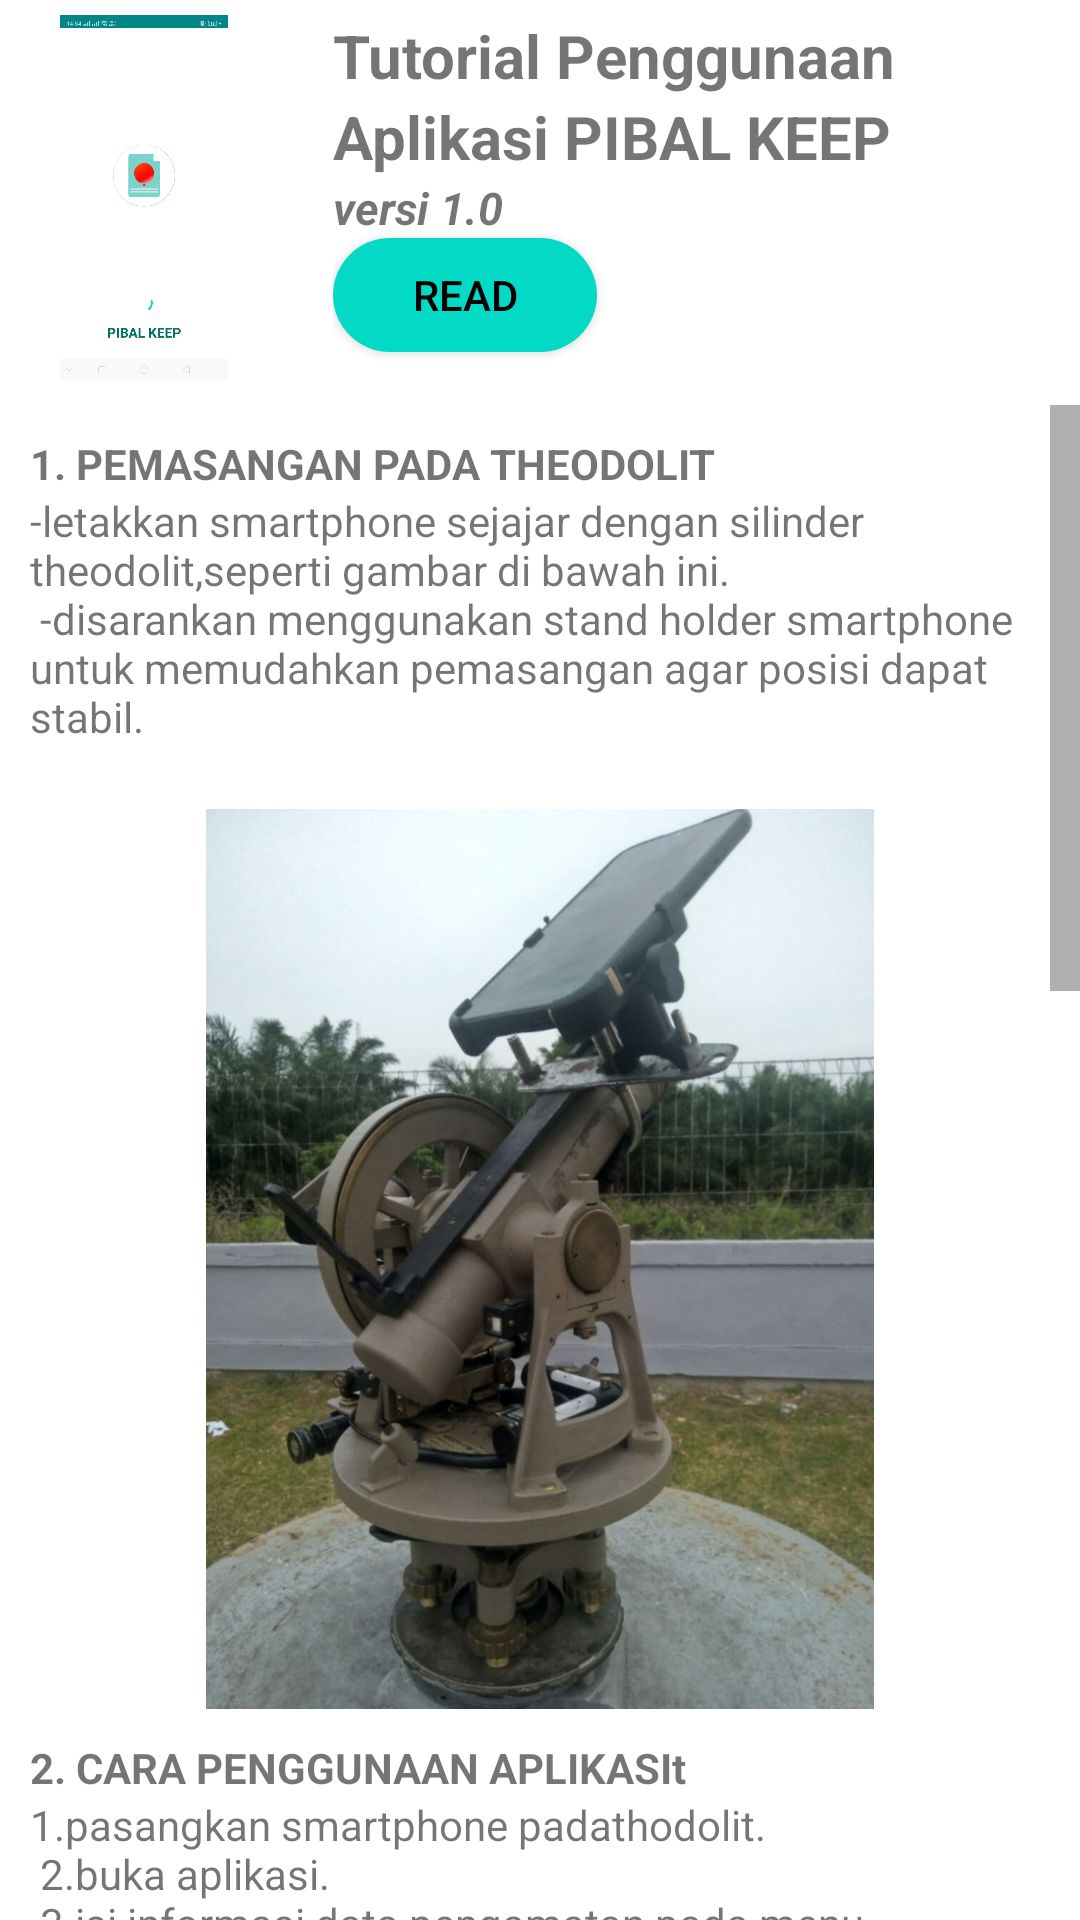

Layout XML and referenced resources for this Android screen:
<!-- AndroidManifest.xml: application theme Theme.Pibal_Keep -->
<!-- res/layout/fragment_slideshow.xml -->
<?xml version="1.0" encoding="utf-8"?>
<androidx.constraintlayout.widget.ConstraintLayout xmlns:android="http://schemas.android.com/apk/res/android"
    xmlns:app="http://schemas.android.com/apk/res-auto"
    xmlns:tools="http://schemas.android.com/tools"
    android:orientation="vertical"
    android:layout_width="match_parent"
    android:layout_height="match_parent"
    android:layout_marginStart="10dp"
    android:layout_marginEnd="10dp"

    tools:context=".ui.slideshow.SlideshowFragment">

    <LinearLayout
        android:layout_width="match_parent"
        android:layout_height="match_parent"
        android:orientation="vertical"
        app:layout_constraintBottom_toBottomOf="parent"
        app:layout_constraintEnd_toEndOf="parent"
        app:layout_constraintStart_toStartOf="parent"
        app:layout_constraintTop_toTopOf="parent">

        <LinearLayout
            android:layout_width="match_parent"
            android:layout_height="130dp"
            android:layout_marginTop="5dp"
            android:orientation="horizontal">

            <ImageView
                android:id="@+id/gambartutorial"
                android:layout_width="192dp"
                android:layout_height="122dp"
                android:layout_weight="1"
                android:contentDescription="tesfotostmkg"
                android:src="@drawable/foto_halaman_splash" />

            <LinearLayout
                android:layout_width="match_parent"
                android:layout_height="125dp"
                android:layout_marginStart="15dp"
                android:layout_weight="1"
                android:orientation="vertical">

                <TextView
                    android:id="@+id/tutorial_Penggunaan"
                    android:layout_width="match_parent"
                    android:layout_height="wrap_content"
                    android:text="Tutorial Penggunaan"
                    android:textSize="20sp"
                    android:textStyle="bold" />

                <TextView
                    android:id="@+id/textView4"
                    android:layout_width="match_parent"
                    android:layout_height="wrap_content"
                    android:text="Aplikasi PIBAL KEEP"
                    android:textSize="20sp"
                    android:textStyle="bold" />

                <TextView
                    android:id="@+id/textView5"
                    android:layout_width="match_parent"
                    android:layout_height="wrap_content"
                    android:text="versi 1.0"
                    android:textSize="15sp"
                    android:textStyle="bold|italic" />

                <ToggleButton
                    android:id="@+id/toggleButtonRead"
                    android:layout_width="wrap_content"
                    android:layout_height="38dp"
                    android:background="@drawable/buttonbg"
                    android:backgroundTint="@color/teal_200"
                    android:text="ToggleButton"
                    android:textColor="@color/black"
                    android:textOff="READ"
                    android:textOn="CLOSE" />

            </LinearLayout>
        </LinearLayout>

        <ScrollView
            android:layout_width="match_parent"
            android:layout_height="wrap_content"
            android:scrollbarSize="10dp">

            <LinearLayout
                android:layout_width="match_parent"
                android:layout_height="wrap_content"
                android:orientation="vertical"
                android:padding="10dp">

                <TextView
                    android:id="@+id/textView8"
                    android:layout_width="match_parent"
                    android:layout_height="wrap_content"
                    android:textSize="14sp"
                    android:textStyle="bold"
                    android:text="@string/judul_pemasangan" />

                <TextView
                    android:id="@+id/textViewScroll"
                    android:layout_width="match_parent"
                    android:layout_height="wrap_content"
                    android:layout_marginBottom="5dp"
                    android:textSize="14sp"
                    android:text="@string/pemasangan" />

                <ImageView
                    android:id="@+id/imageViewScroll"
                    android:layout_width="wrap_content"
                    android:layout_height="300dp"
                    android:layout_gravity="center_horizontal"
                    android:layout_marginBottom="10dp"
                    android:contentDescription="@string/foto_pemasangan"
                    android:src="@drawable/foto_contoh_pemasangan" />

                <TextView
                    android:id="@+id/textView9"
                    android:layout_width="match_parent"
                    android:layout_height="wrap_content"
                    android:textSize="14sp"
                    android:textStyle="bold"
                    android:text="@string/judul_cara_penggunaan" />

                <TextView
                    android:id="@+id/textView3"
                    android:layout_width="match_parent"
                    android:layout_height="wrap_content"
                    android:layout_marginBottom="10dp"
                    android:textSize="14sp"
                    android:text="@string/cara_penggunaan" />

                <ImageView
                    android:id="@+id/imageView3"
                    android:layout_width="wrap_content"
                    android:layout_height="450dp"
                    android:layout_gravity="center_horizontal"
                    android:layout_marginTop="5dp"
                    android:layout_marginBottom="5dp"
                    android:layout_weight="1"
                    android:contentDescription="@string/foto_penggunaan"
                    android:src="@drawable/foto_tampilan_home" />

                <TextView
                    android:id="@+id/textView10"
                    android:layout_width="match_parent"
                    android:layout_height="wrap_content"
                    android:textSize="14sp"
                    android:textStyle="bold"
                    android:text="@string/judul_ketentuan_lain" />

                <TextView
                    android:id="@+id/textView6"
                    android:layout_width="match_parent"
                    android:layout_height="wrap_content"
                    android:layout_marginBottom="10dp"
                    android:textSize="14sp"
                    android:text="@string/ketentuan_lain" />



            </LinearLayout>
        </ScrollView>

    </LinearLayout>
</androidx.constraintlayout.widget.ConstraintLayout>
<!-- resources referenced by this layout -->
<resources>
  <color name="black">#FF000000</color>
  <color name="teal_200">#FF03DAC5</color>
  <!-- drawable buttonbg (drawable-v24) -->
  <?xml version="1.0" encoding="utf-8"?>
  <shape xmlns:android="http://schemas.android.com/apk/res/android">
  
      <solid
          android:color="#f78f23"/>
      <corners
          android:radius="100sp"/>
  </shape>
  <!-- drawable foto_contoh_pemasangan: jpeg bitmap (drawable, 305253 bytes) -->
  <!-- drawable foto_halaman_splash: jpeg bitmap (drawable, 23402 bytes) -->
  <!-- drawable foto_tampilan_home: jpeg bitmap (drawable, 43729 bytes) -->
  <string name="cara_penggunaan">
           1.pasangkan smartphone padathodolit.\n
          2.buka aplikasi.\n
          3.isi informasi data pengamatan pada menu pengaturan.\n
          4.jika semua telah terisi klik simpan, dan beralih ke halaman HOME.\n
          5.jika kondisi pengamatan telah siap maka jalankan aplikasi bersamaan dengan dilepasnya balon.\n
          6.catat data.\n
          7.jika pengamatan akan dihentikan, tekan tombol SELESAI,selanjutnya isi alasan pengamatan dihentikan, seperti BB,RA,LIC,atau LL.\n
          8.data hasil pengamatan dapat disimpan pada penyimpanan local dalam bentuk pdf sebagai pengarsipan..\n
      </string>
  <string name="foto_pemasangan">foto pemasangan</string>
  <string name="foto_penggunaan">foto penggunaan</string>
  <string name="judul_cara_penggunaan">2. CARA PENGGUNAAN APLIKASIt</string>
  <string name="judul_ketentuan_lain">3. KETENTUAN LAIN</string>
  <string name="judul_pemasangan">1. PEMASANGAN PADA THEODOLIT </string>
  <string name="ketentuan_lain">
          -pada penggunaaan pertama kali di wajibkan untuk mengetes nilai azimuth dan elevasi dengan cara memutar smartphonemembentuk angka delapan sehinngga terlihat nilai azimuth dan elevasi.
      </string>
  <string name="pemasangan">
          -letakkan smartphone sejajar dengan silinder theodolit,seperti gambar di bawah ini.\n
          -disarankan menggunakan stand holder smartphone untuk memudahkan pemasangan agar posisi dapat stabil.\n
      </string>
  <style name="Theme.Pibal_Keep" parent="Theme.MaterialComponents.DayNight.DarkActionBar">
          
          <item name="colorPrimary">#037363</item>
          <item name="colorPrimaryVariant">@color/teal_700</item>
          <item name="colorOnPrimary">@color/white</item>
          
          <item name="colorSecondary">@color/teal_200</item>
          <item name="colorSecondaryVariant">@color/teal_700</item>
          <item name="colorOnSecondary">@color/black</item>
          
          <item name="android:statusBarColor" tools:targetApi="21">?attr/colorPrimaryVariant</item>
          
      </style>
  <color name="teal_700">#FF018786</color>
  <color name="white">#FFFFFFFF</color>
</resources>
